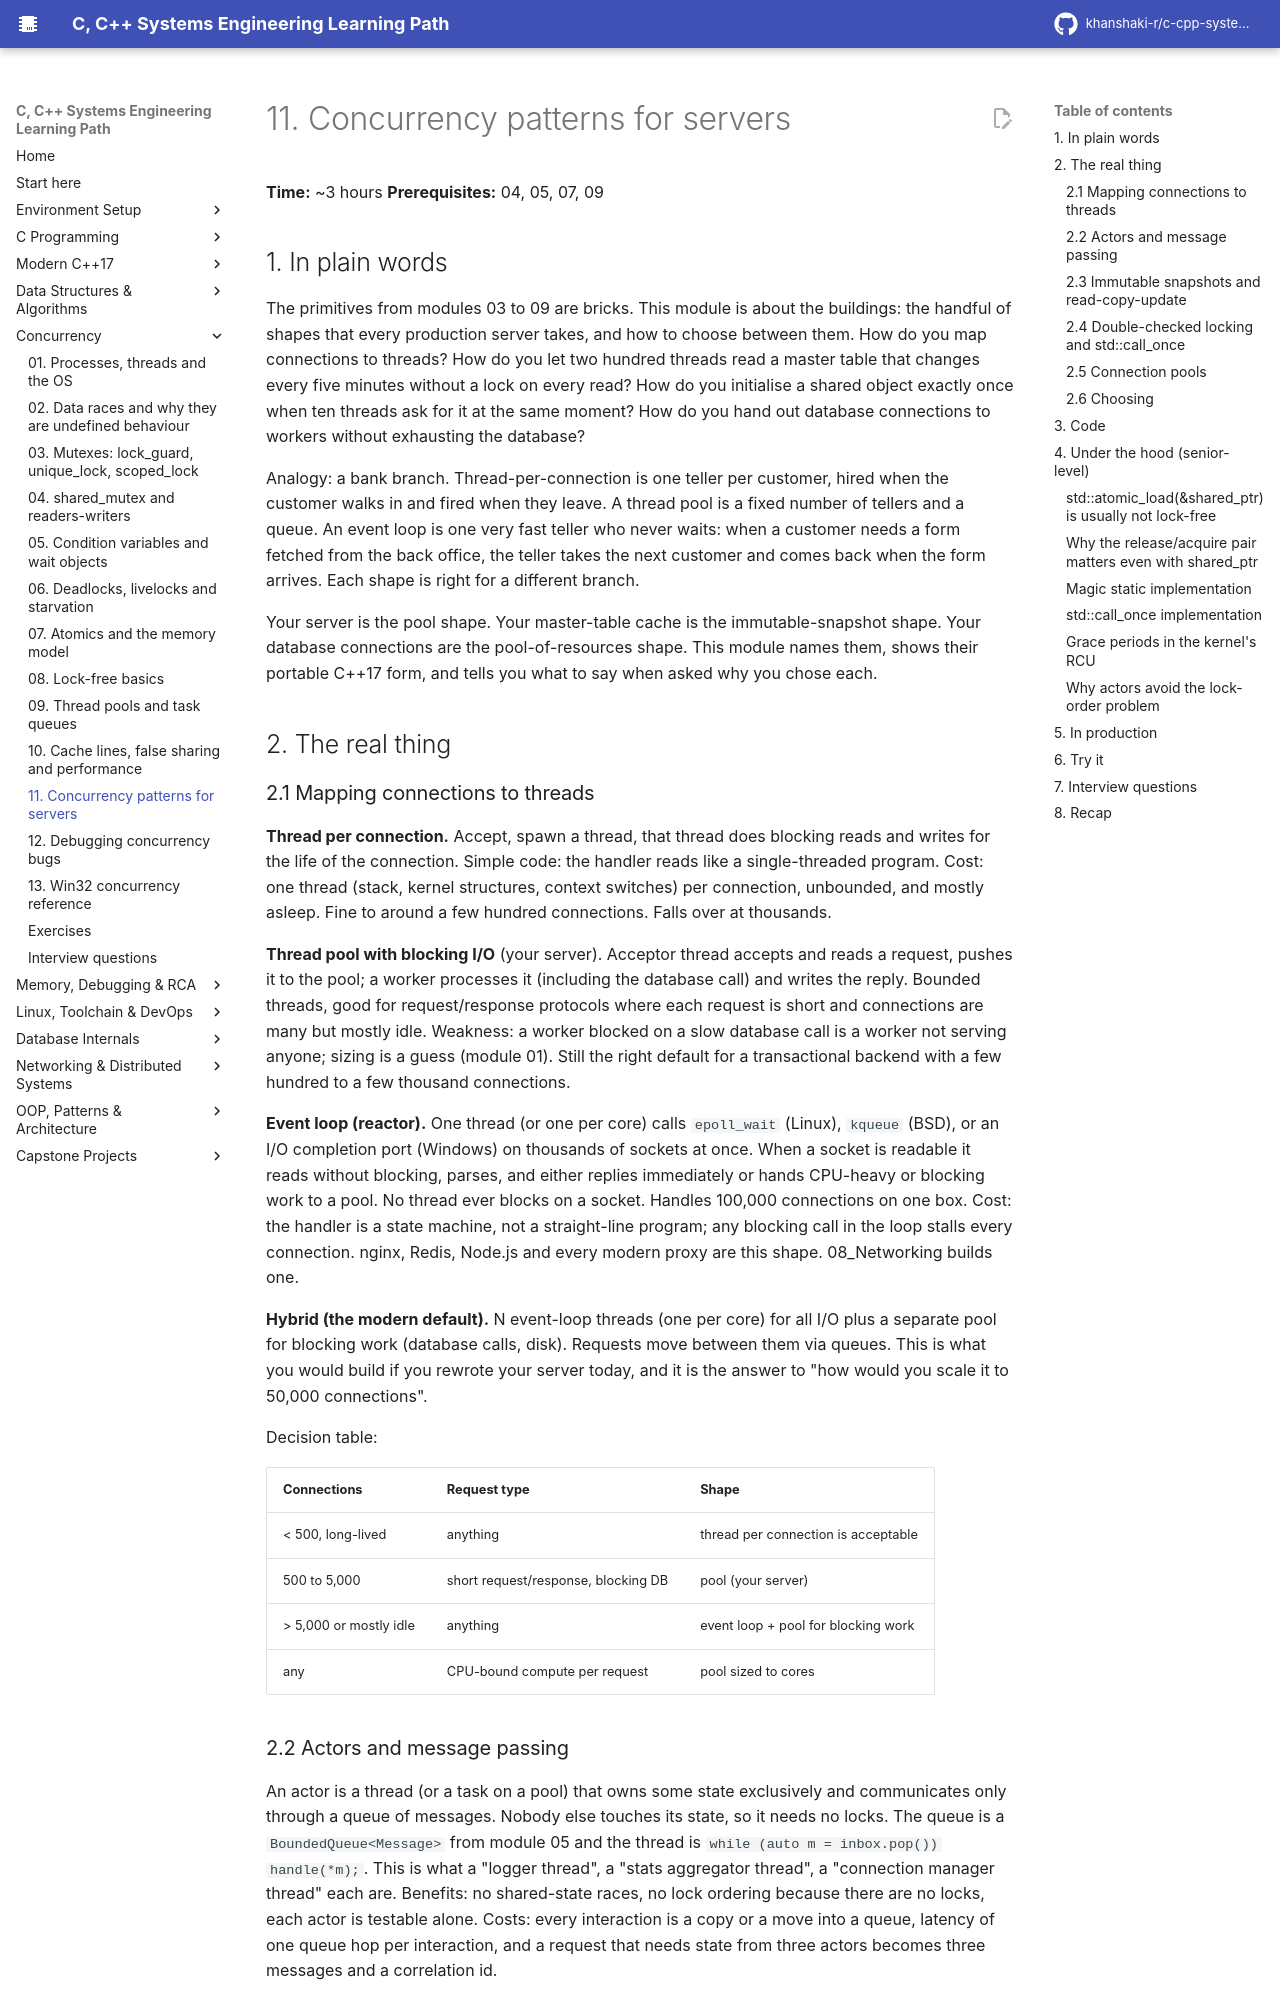

repository: khanshaki-r/c-cpp-systems-learning-path · page: 04_Concurrency/11_concurrency_patterns_for_servers/index.html · generator: mkdocs

# 11. Concurrency patterns for servers

**Time:** ~3 hours   **Prerequisites:** 04, 05, 07, 09

## 1. In plain words

The primitives from modules 03 to 09 are bricks. This module is about the buildings: the handful of
shapes that every production server takes, and how to choose between them. How do you map
connections to threads? How do you let two hundred threads read a master table that changes every
five minutes without a lock on every read? How do you initialise a shared object exactly once when
ten threads ask for it at the same moment? How do you hand out database connections to workers
without exhausting the database?

Analogy: a bank branch. Thread-per-connection is one teller per customer, hired when the customer
walks in and fired when they leave. A thread pool is a fixed number of tellers and a queue. An
event loop is one very fast teller who never waits: when a customer needs a form fetched from the
back office, the teller takes the next customer and comes back when the form arrives. Each shape
is right for a different branch.

Your server is the pool shape. Your master-table cache is the immutable-snapshot shape. Your
database connections are the pool-of-resources shape. This module names them, shows their
portable C++17 form, and tells you what to say when asked why you chose each.

## 2. The real thing

### 2.1 Mapping connections to threads

**Thread per connection.** Accept, spawn a thread, that thread does blocking reads and writes for
the life of the connection. Simple code: the handler reads like a single-threaded program.
Cost: one thread (stack, kernel structures, context switches) per connection, unbounded, and
mostly asleep. Fine to around a few hundred connections. Falls over at thousands.

**Thread pool with blocking I/O** (your server). Acceptor thread accepts and reads a request,
pushes it to the pool; a worker processes it (including the database call) and writes the reply.
Bounded threads, good for request/response protocols where each request is short and connections
are many but mostly idle. Weakness: a worker blocked on a slow database call is a worker not
serving anyone; sizing is a guess (module 01). Still the right default for a transactional
backend with a few hundred to a few thousand connections.

**Event loop (reactor).** One thread (or one per core) calls `epoll_wait` (Linux), `kqueue` (BSD),
or an I/O completion port (Windows) on thousands of sockets at once. When a socket is readable it
reads without blocking, parses, and either replies immediately or hands CPU-heavy or blocking work
to a pool. No thread ever blocks on a socket. Handles 100,000 connections on one box. Cost: the
handler is a state machine, not a straight-line program; any blocking call in the loop stalls
every connection. nginx, Redis, Node.js and every modern proxy are this shape. 08_Networking
builds one.

**Hybrid (the modern default).** N event-loop threads (one per core) for all I/O plus a separate
pool for blocking work (database calls, disk). Requests move between them via queues. This is what
you would build if you rewrote your server today, and it is the answer to "how would you scale it
to 50,000 connections".

Decision table:

| Connections | Request type | Shape |
|---|---|---|
| < 500, long-lived | anything | thread per connection is acceptable |
| 500 to 5,000 | short request/response, blocking DB | pool (your server) |
| > 5,000 or mostly idle | anything | event loop + pool for blocking work |
| any | CPU-bound compute per request | pool sized to cores |

### 2.2 Actors and message passing

An actor is a thread (or a task on a pool) that owns some state exclusively and communicates only
through a queue of messages. Nobody else touches its state, so it needs no locks. The queue is a
`BoundedQueue<Message>` from module 05 and the thread is `while (auto m = inbox.pop()) handle(*m);`.
This is what a "logger thread", a "stats aggregator thread", a "connection manager thread" each
are. Benefits: no shared-state races, no lock ordering because there are no locks, each actor is
testable alone. Costs: every interaction is a copy or a move into a queue, latency of one queue
hop per interaction, and a request that needs state from three actors becomes three messages and
a correlation id.

Rule of thumb: state that is *owned* by one logical component and mutated frequently is a good
actor. State that many components read and few write is a snapshot (next section). State that many
components mutate is a lock, sharded if hot.
